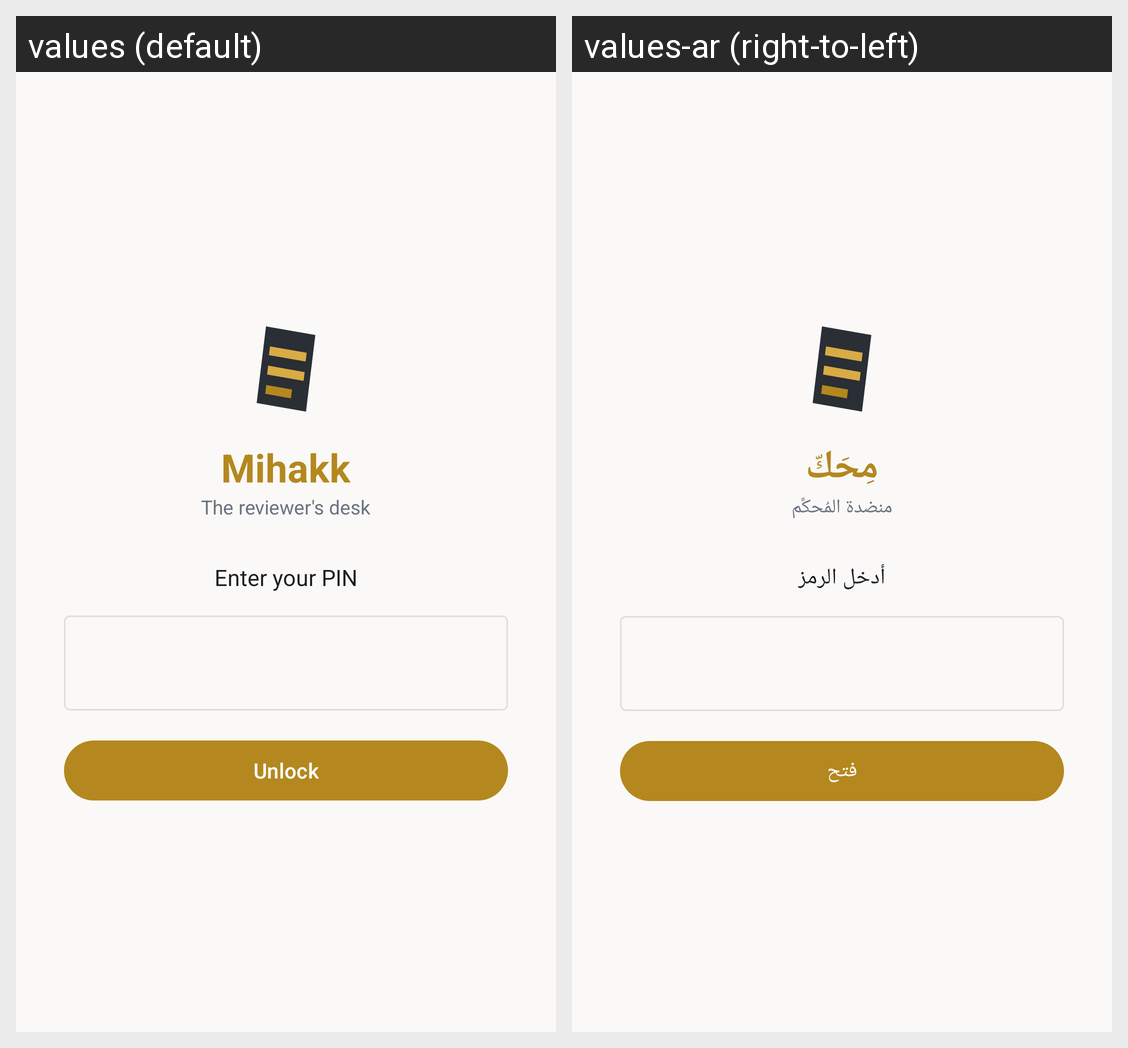

Here is an Android app screen in its default locale and in the app's own translations. Write out the translated-string differences for the strings that appear on this screen.
Android screen res/layout/activity_lock.xml rendered under 2 locales, left to right: values (default), values-ar (right-to-left). Device: Nexus 5 (rendered at 1080×1920; each locale shown at half size, 540×960, under a caption strip naming it); theme Theme.Mihakk.
Strings drawn on this screen, with the default value and each locale's value (text and hints the layout hard-codes, and strings that could not be matched under every locale, appear in the picture but are not listed):

app_name
  values: Mihakk
  values-ar: مِحَكّ

app_tagline
  values: The reviewer's desk
  values-ar: منضدة المُحكِّم

lock_enter_pin
  values: Enter your PIN
  values-ar: أدخل الرمز

lock_unlock
  values: Unlock
  values-ar: فتح
